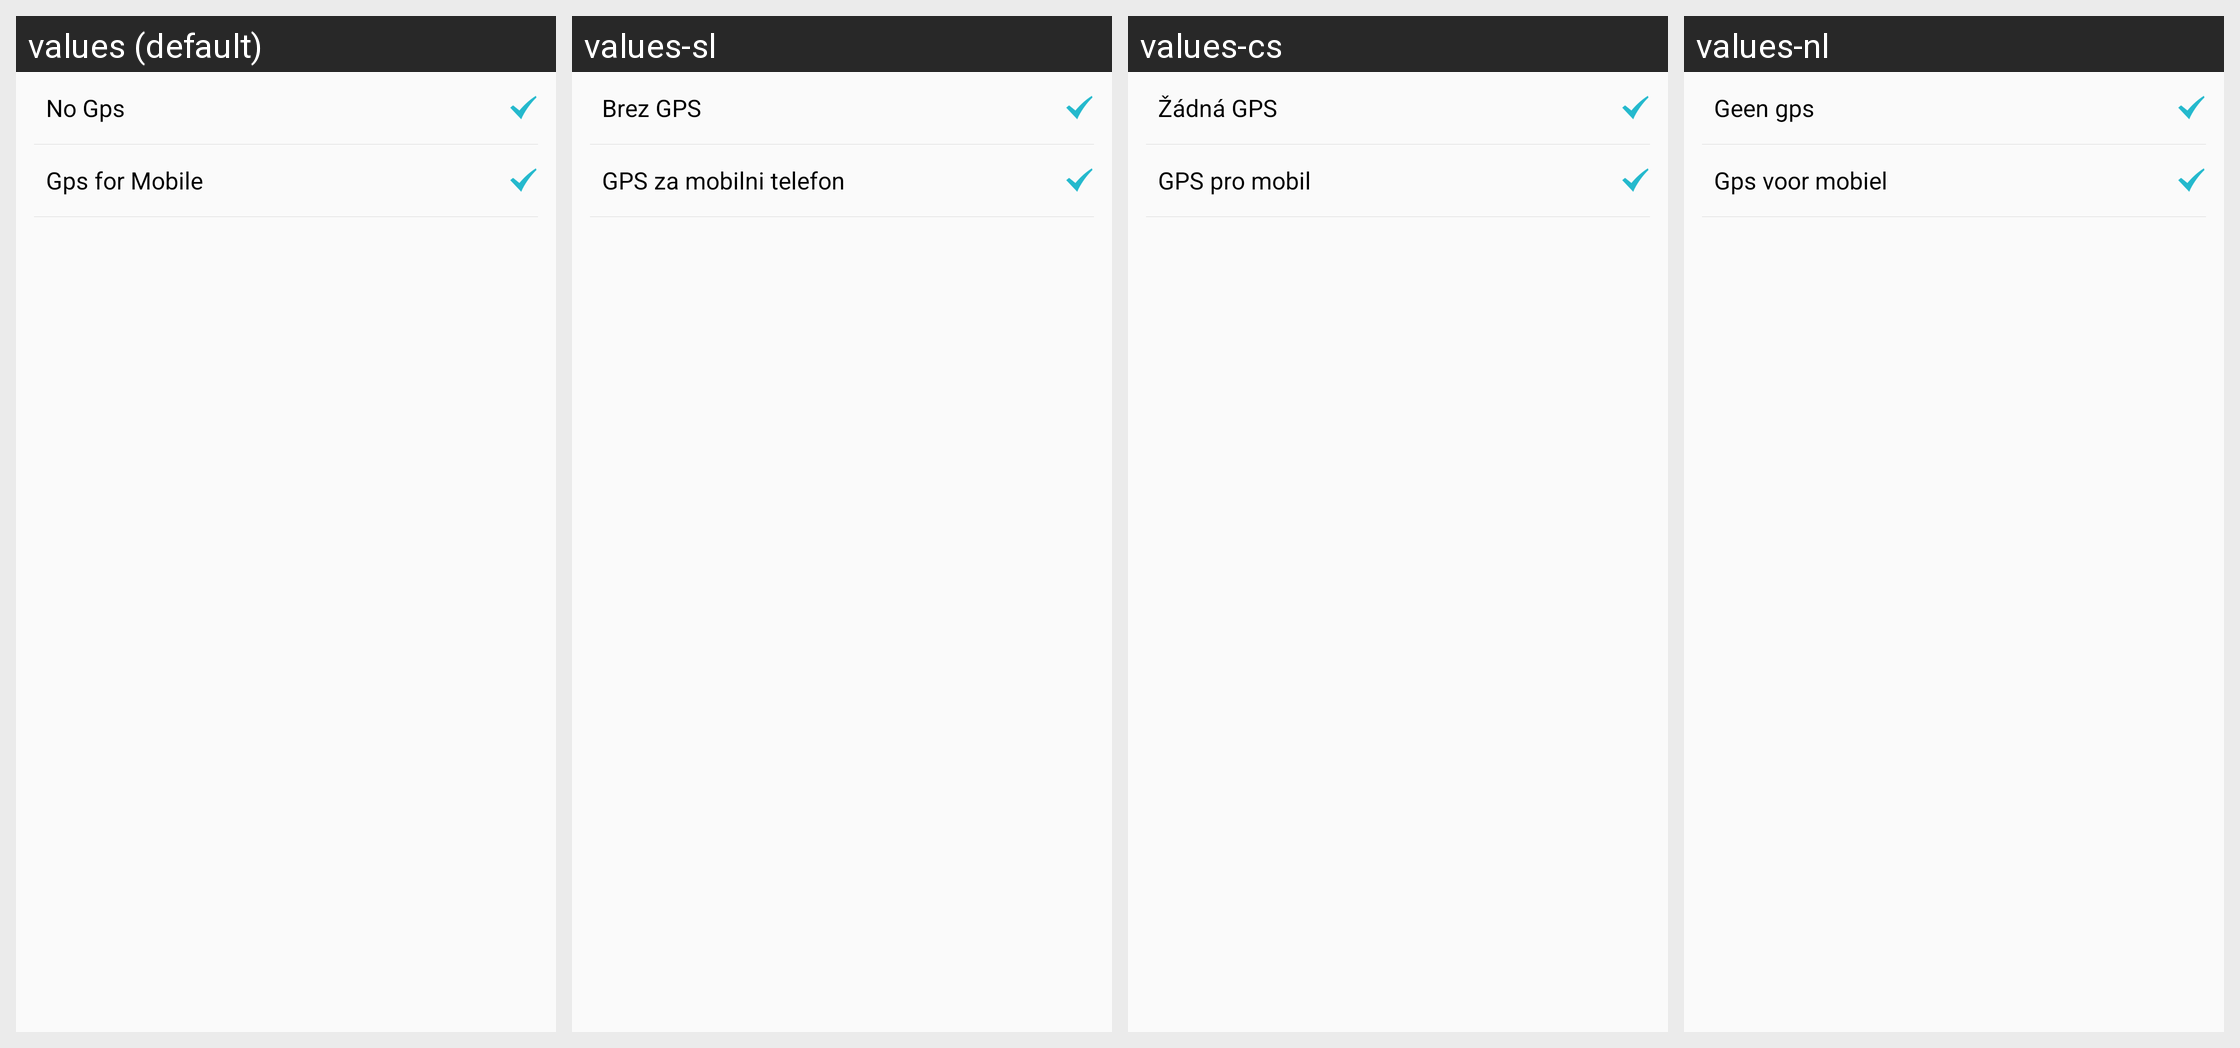

Locale-by-locale string values for the Android screen shown in this grid:
Android screen res/layout/activity_switch_gps.xml rendered under 4 locales, left to right: values (default), values-sl, values-cs, values-nl. Device: Nexus 5 (rendered at 1080×1920; each locale shown at half size, 540×960, under a caption strip naming it); theme AppTheme.
Other locales in the repository, not shown: values-de, values-en, values-es, values-fi, values-fr, values-it, values-zh.
Strings drawn on this screen, with the default value and each locale's value (text and hints the layout hard-codes, and strings that could not be matched under every locale, appear in the picture but are not listed):

no_gps
  values: No Gps
  values-sl: Brez GPS
  values-cs: Žádná GPS
  values-nl: Geen gps

gps_phone
  values: Gps for Mobile
  values-sl: GPS za mobilni telefon
  values-cs: GPS pro mobil
  values-nl: Gps voor mobiel
